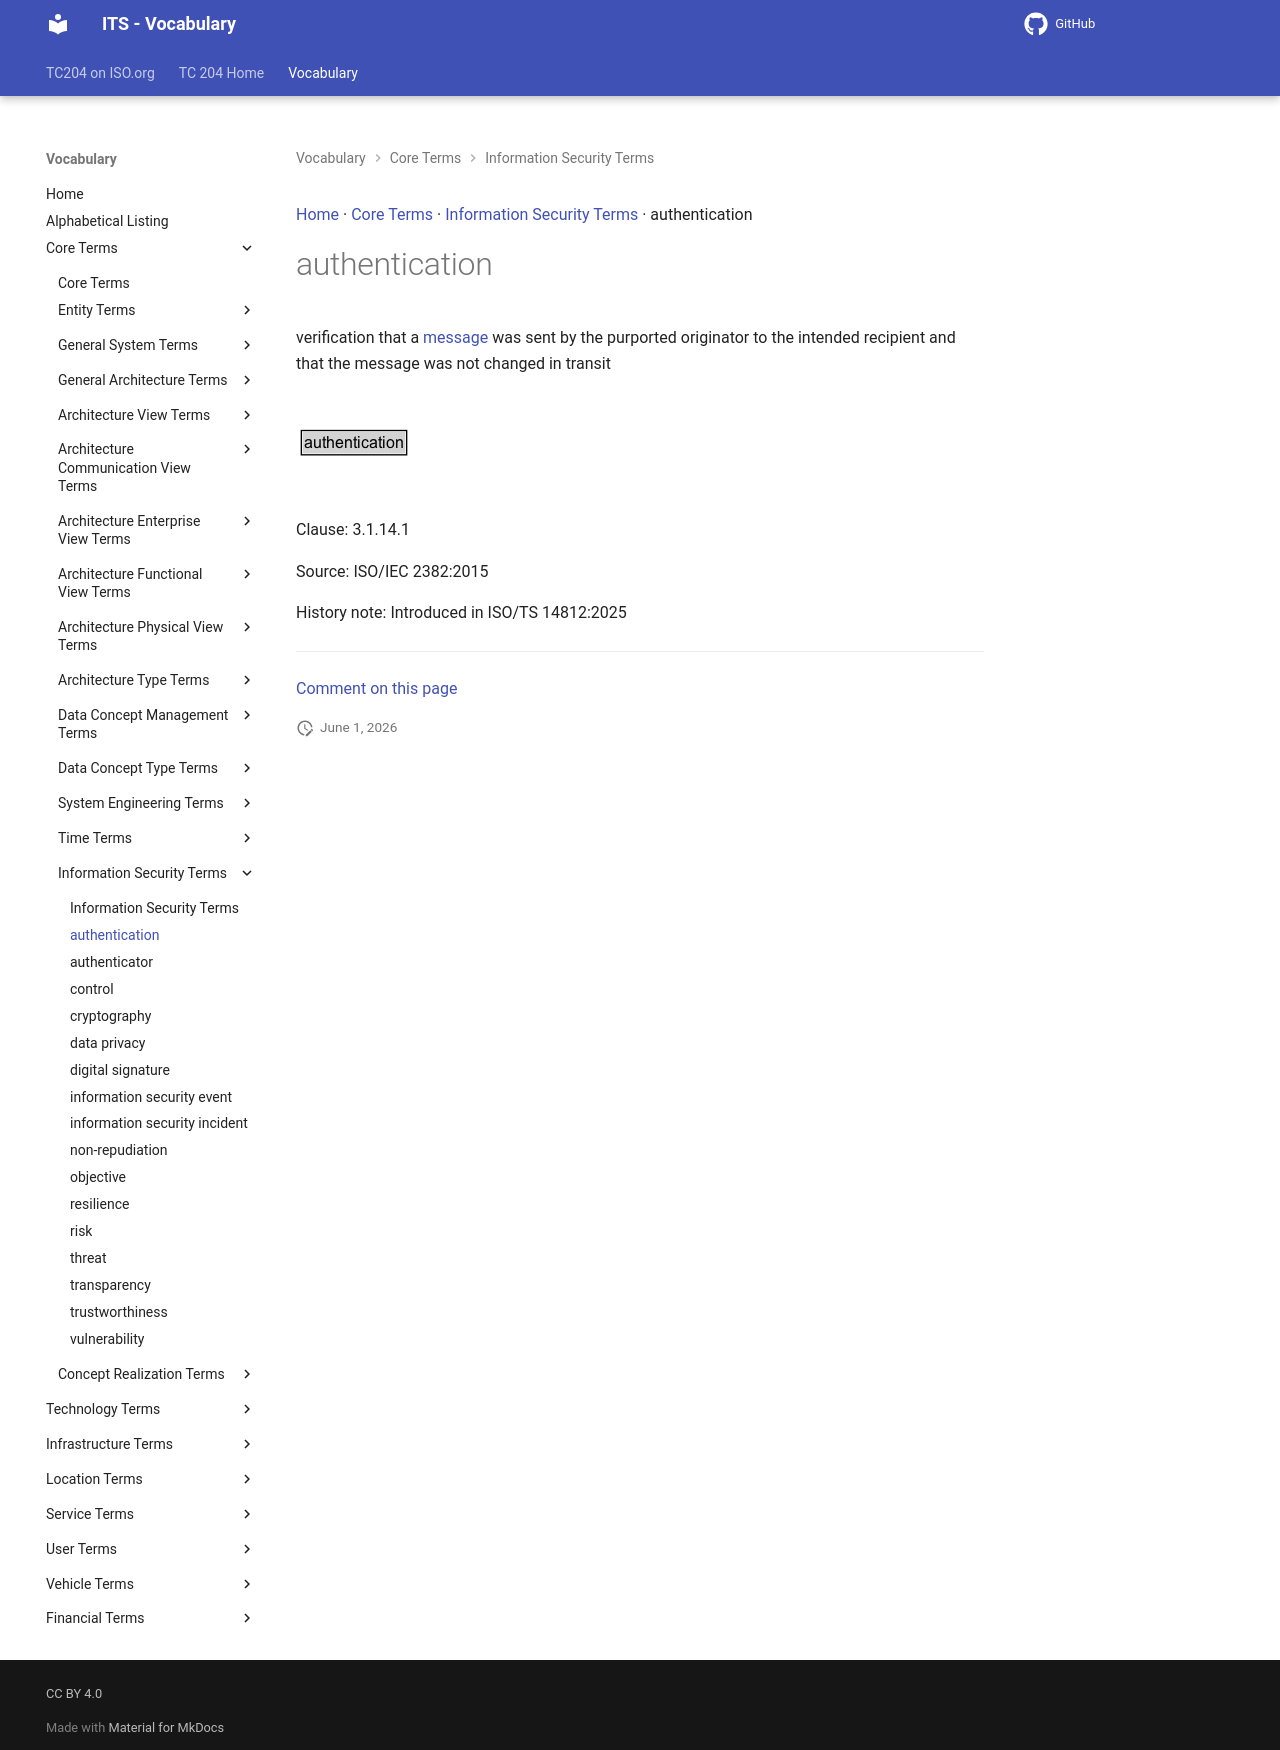

repository: ISO-TC204/iso14812 · page: v1.1.2-alpha.4/terms/authentication/index.html · generator: mkdocs

[Home](../index.md) · [Core Terms](groups/Core Terms.md) · [Information Security Terms](patterns/Information Security Terms.md) · authentication

# authentication

<div class="draft4-watermark" aria-hidden="true"></div>

verification that a [message](message.md) was sent by the purported originator to the intended recipient and that the message was not changed in transit

<object type="image/svg+xml" data="../../diagrams/authentication.dot.svg">
    <img alt="authentication Diagram" src="../../diagrams/authentication.dot.png" /> <!-- Fallback for non-SVG browsers -->
</object>

Clause: 3.1.14.1

Source: ISO/IEC 2382:2015

History note: Introduced in ISO/TS 14812:2025


---

[Comment on this page](https://github.com/ISO-TC204/iso14812/issues/new?template=page-feedback.yml&title=%5BPage+feedback%5D+authentication&page-title=authentication&page-path=terms%2Fauthentication.md)
